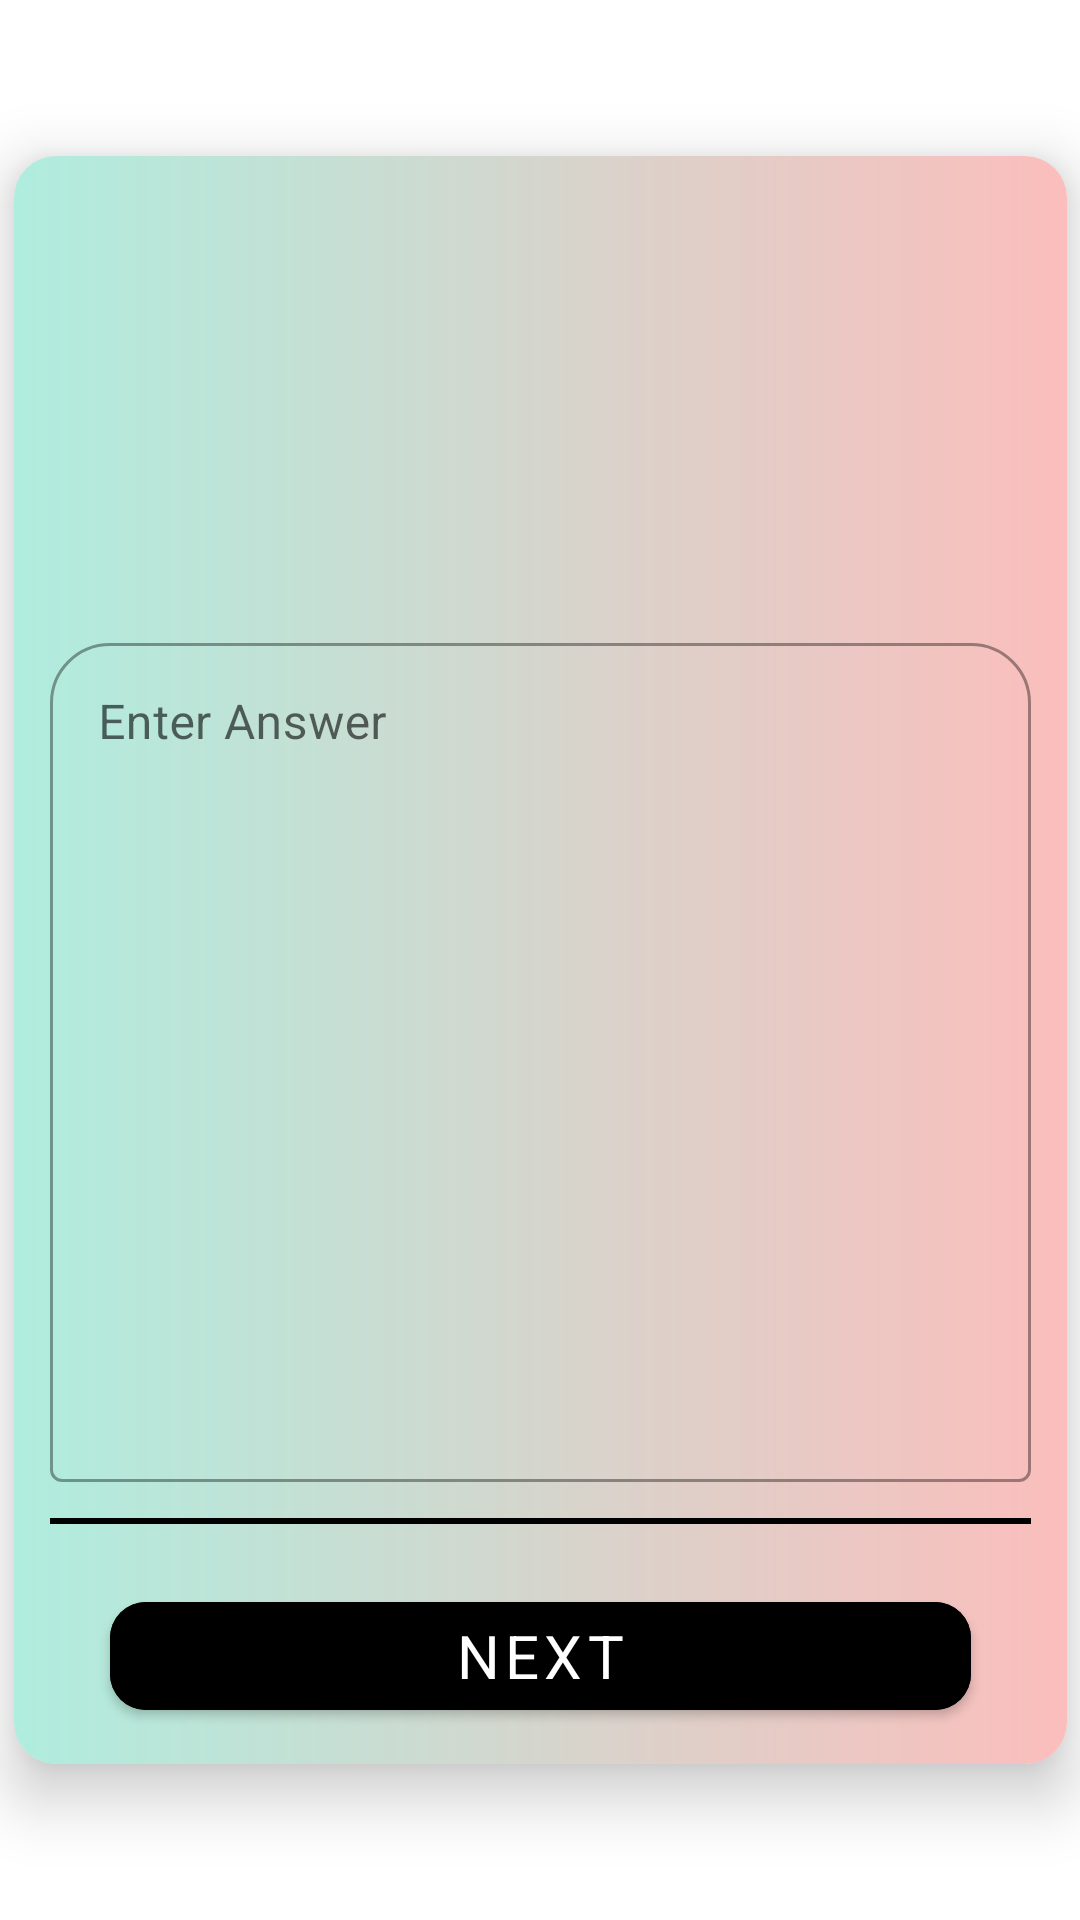

Produce the Android XML layout that renders to this screen, including the resource entries it uses.
<!-- AndroidManifest.xml: application theme Theme.ACIMSAT -->
<!-- res/layout/activity_subjective_main_quiz.xml -->
<?xml version="1.0" encoding="utf-8"?>
<androidx.constraintlayout.widget.ConstraintLayout xmlns:android="http://schemas.android.com/apk/res/android"
    xmlns:app="http://schemas.android.com/apk/res-auto"
    xmlns:tools="http://schemas.android.com/tools"
    android:layout_width="match_parent"
    android:layout_height="match_parent"
    tools:context=".ui.SubjectiveMainQuiz">

    <androidx.cardview.widget.CardView
        android:id="@+id/cardView3"
        android:layout_width="351dp"
        android:layout_height="536dp"
        android:layout_marginStart="60dp"
        android:layout_marginEnd="60dp"
        app:cardCornerRadius="14dp"
        app:cardElevation="12dp"
        app:layout_constraintBottom_toBottomOf="parent"
        app:layout_constraintEnd_toEndOf="parent"
        app:layout_constraintStart_toStartOf="parent"
        app:layout_constraintTop_toTopOf="parent">

        <LinearLayout
            android:layout_width="match_parent"
            android:layout_height="match_parent"
            android:background="@drawable/gradient"
            android:orientation="vertical"
            android:padding="12dp"
            android:weightSum="3">

            <androidx.appcompat.widget.AppCompatTextView
                android:id="@+id/question"
                android:layout_width="match_parent"
                android:layout_height="wrap_content"
                android:layout_margin="5dp"
                android:layout_weight="1"
                android:gravity="center"
                android:padding="2dp"
                android:textAlignment="center"
                android:textColor="@color/black"
                android:textSize="22sp"
                android:textStyle="bold" />

            <com.google.android.material.textfield.TextInputLayout
                style="@style/Widget.MaterialComponents.TextInputLayout.OutlinedBox"
                android:layout_width="match_parent"
                android:layout_height="wrap_content"
                android:layout_weight="2"
                android:outlineProvider="bounds"
                app:boxCornerRadiusTopEnd="20dp"
                app:boxCornerRadiusTopStart="20dp"
                app:counterEnabled="true"
                app:counterMaxLength="300">

                <androidx.appcompat.widget.AppCompatEditText
                    android:id="@+id/ansewer"
                    android:layout_width="match_parent"
                    android:layout_height="match_parent"
                    android:gravity="left|top"
                    android:hint="Enter Answer"
                    android:inputType="textMultiLine" />
            </com.google.android.material.textfield.TextInputLayout>


            <View
                android:layout_width="match_parent"
                android:layout_height="2dp"
                android:layout_marginTop="12dp"
                android:background="@color/black" />

            <com.google.android.material.button.MaterialButton
                android:id="@+id/next"
                android:backgroundTint="@color/black"
                android:textColor="@color/white"
                android:layout_width="match_parent"
                android:layout_height="wrap_content"
                android:layout_marginStart="20dp"
                android:layout_marginTop="20dp"
                android:layout_marginEnd="20dp"
                android:text="@string/next"
                android:textSize="20sp"
                app:cornerRadius="12dp"
                tools:ignore="TextContrastCheck" />
        </LinearLayout>

    </androidx.cardview.widget.CardView>

</androidx.constraintlayout.widget.ConstraintLayout>
<!-- resources referenced by this layout -->
<resources>
  <color name="black">#FF000000</color>
  <color name="white">#FFFFFFFF</color>
  <!-- drawable gradient (drawable) -->
  <?xml version="1.0" encoding="utf-8"?>
  <shape xmlns:android="http://schemas.android.com/apk/res/android">
      <gradient
          android:endColor="#FBBEBC"
          android:startColor="#afedde" />
  </shape>
  <string name="next">Next</string>
  <style name="Theme.ACIMSAT" parent="Theme.MaterialComponents.Light">
          <item name="fontFamily">@font/poppins_regular</item>
          
          <item name="colorPrimary">@color/purple_500</item>
          <item name="colorPrimaryVariant">@color/purple_700</item>
          <item name="colorOnPrimary">@color/white</item>
          
          <item name="colorSecondary">@color/teal_200</item>
          <item name="colorSecondaryVariant">@color/teal_700</item>
          <item name="colorOnSecondary">@color/black</item>
          
          <item name="android:statusBarColor" tools:targetApi="l">?attr/colorPrimaryVariant</item>
          
          <item name="android:forceDarkAllowed">false</item>
      </style>
  <color name="purple_500">#000000</color>
  <color name="purple_700">#68e0e0</color>
  <color name="teal_200">#FF03DAC5</color>
  <color name="teal_700">#FF018786</color>
</resources>
